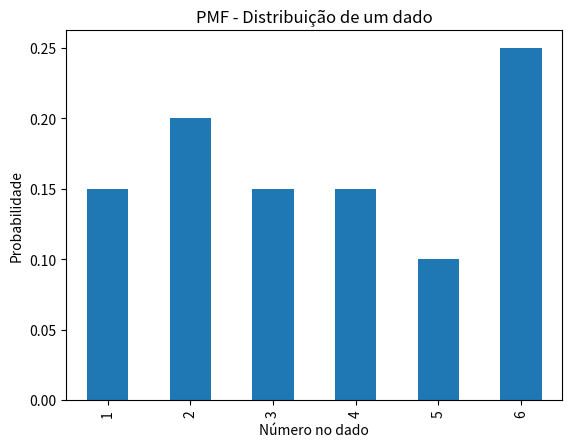

Here is the Python script that generated this plot: (Note: this script raises an exception after producing the figure.)
import pandas as pd
import matplotlib.pyplot as plt
import numpy as np
from scipy.stats import norm


# Exemplo: lançamentos de um dado (variável discreta)
dados = [1,2,3,4,5,6,6,6,3,2,1,4,6,5,3,2,2,6,1,4]
s = pd.Series(dados)

pmf = s.value_counts(normalize=True).sort_index()
print("PMF (probabilidades):")
print(pmf)

pmf.plot(kind="bar")
plt.title("PMF - Distribuição de um dado")
plt.xlabel("Número no dado")
plt.ylabel("Probabilidade")
plt.savefig("../images/pmf_dado.png")
plt.show()


cdf_dado = pmf.cumsum()
print("CDF (probabilidades acumuladas):")
print(cdf_dado)

cdf_dado.plot(drawstyle="steps-post", marker="o")
plt.title("CDF - Dado (discreto)")
plt.xlabel("Número no dado")
plt.ylabel("Probabilidade acumulada")
plt.savefig("../images/cdf_dado.png")
plt.show()


# Exemplo: altura ~ Normal(170, 10)
x = np.linspace(140, 200, 500)
pdf = norm.pdf(x, loc=170, scale=10)

plt.plot(x, pdf)
plt.title("PDF - Altura (Normal(170,10))")
plt.xlabel("Altura (cm)")
plt.ylabel("Densidade")
plt.savefig("../images/pdf_normal.png")
plt.show()


cdf = norm.cdf(x, loc=170, scale=10)

plt.plot(x, cdf)
plt.title("CDF - Altura (Normal(170,10))")
plt.xlabel("Altura (cm)")
plt.ylabel("Probabilidade acumulada")
plt.savefig("../images/cdf_normal.png")
plt.show()
